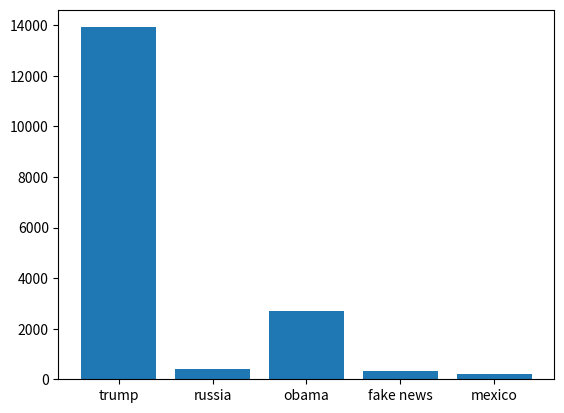

Here is the Python script that generated this plot:
tweets = [
    {   "source": "Twitter Web Client", 
        "id_str": "6312794445", 
        "text": "Trump International Tower in Chicago ranked 6th tallest building in world by Council on Tall Buildings & Urban Habitat http://bit.ly/sqvQq", 
        "created_at": "Thu Dec 03 19:39:09 +0000 2009", 
        "retweet_count": 33,
        "favorite_count": 6
    },
    {   "source": "Twitter Web Client", 
        "id_str": "6971079756",
        "text": "From DONALD Trump: Wishing everyone a wonderful holiday & a happy, healthy, prosperous New Year. Let's think like champions in 2010!", 
        "created_at": "Wed Dec 23 17:38:18 +0000 2009",
        "retweet_count": 28,
        "favorite_count": 12
        
    }
]

# these are the term counts calculated in the lab
lab_dict = {'trump': 13924, 'russia': 412, 'obama': 2712, 'fake news': 333, 'mexico': 199}

terms = lab_dict.keys()
counts = lab_dict.values()

# this code generates a plot
import matplotlib.pyplot as plt
fig, ax = plt.subplots()
ax.bar(terms, counts)
plt.show()
